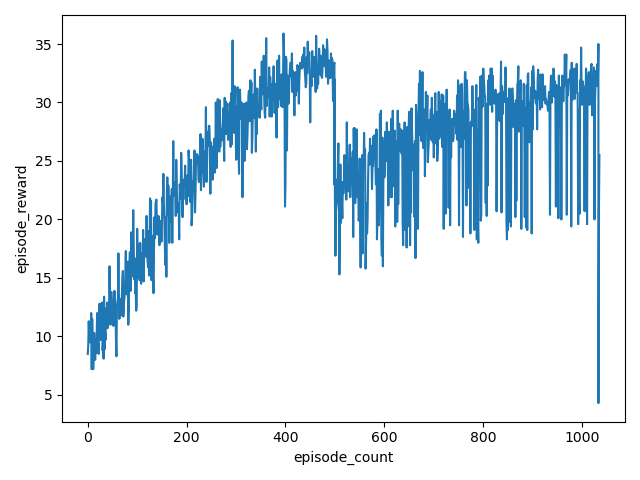

The file beside this chart, header and first rows:
episode, episode_reward
0, 8.5
1, 9.2
2, 11.3
3, 9.9
4, 9.6
5, 9.5
6, 9.5
7, 12
8, 7.2
9, 11.5
10, 9.6
10, 9.5
11, 7.2
12, 8.3
13, 10.3
14, 9.1
15, 8
16, 9
17, 8.6
18, 10
19, 12
20, 9.2
21, 9.4
22, 8.5
23, 12
24, 12.8
25, 9.7
26, 9.7
27, 12.8
28, 12.2
29, 12.9
30, 8.8
31, 9.5
32, 8.1
33, 13.4
34, 8.9
35, 10.4
36, 9.7
37, 12.4
38, 11.3
39, 12.9
40, 10.7
41, 11.1
42, 12.8
43, 12
44, 16
45, 13.3
46, 11
47, 13.7
48, 13.8
49, 13
50, 11.3
51, 12.7
52, 10.9
53, 11.9
54, 13.9
55, 11.8
56, 12.7
57, 9.8
58, 8.3
... 984 more rows
